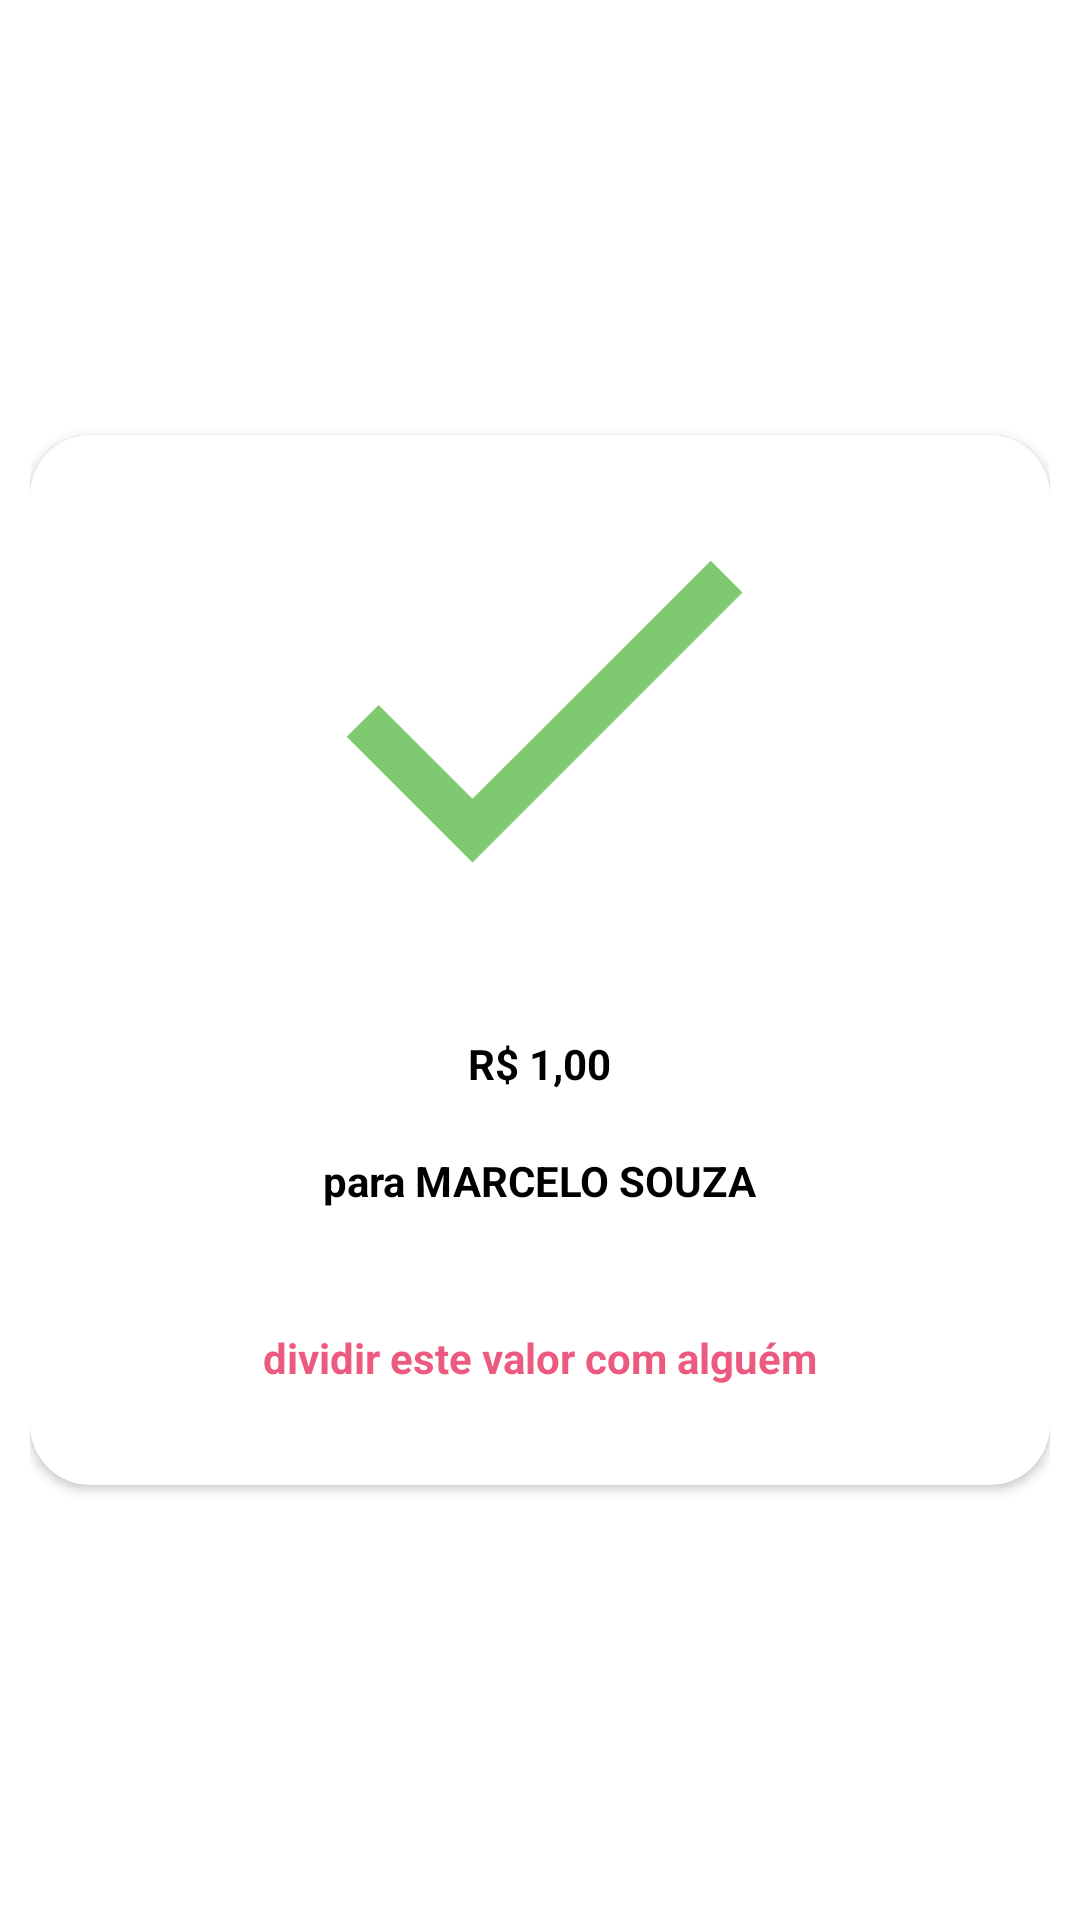

Reconstruct the res/layout file that produces this screen, plus the resources it refers to.
<!-- AndroidManifest.xml: application theme Theme.PaymentIti -->
<!-- res/layout/card_view_payment.xml -->
<?xml version="1.0" encoding="utf-8"?>
<LinearLayout xmlns:android="http://schemas.android.com/apk/res/android"
    xmlns:app="http://schemas.android.com/apk/res-auto"
    xmlns:tools="http://schemas.android.com/tools"
    android:layout_width="match_parent"
    android:layout_height="wrap_content"
    android:gravity="center"
    android:orientation="vertical"
    android:padding="@dimen/padding10">

    <androidx.cardview.widget.CardView
        android:id="@+id/card_dados"
        android:layout_width="match_parent"
        android:layout_height="@dimen/height_card_view_350"
        android:layout_gravity="center"
        app:cardBackgroundColor="@color/white"
        app:cardCornerRadius="@dimen/corner_radius_card_view_20">

        <LinearLayout
            android:id="@+id/layoutItensCardView"
            android:layout_width="match_parent"
            android:layout_height="wrap_content"
            android:orientation="vertical">

            <ImageView
                android:id="@+id/imageCheck"
                android:layout_width="wrap_content"
                android:layout_height="wrap_content"
                android:layout_gravity="center"
                android:layout_marginBottom="@dimen/margin_bottom_20"
                android:importantForAccessibility="no"
                app:srcCompat="@drawable/ic_check_180"
                tools:ignore="ImageContrastCheck" />

            <TextView
                android:id="@+id/textViewValue"
                android:layout_width="wrap_content"
                android:layout_height="wrap_content"
                android:layout_gravity="center"
                android:layout_marginBottom="@dimen/margin_bottom_20"
                android:text="@string/value"
                android:textColor="@color/black"
                android:textStyle="bold"/>

            <TextView
                android:id="@+id/textViewName"
                android:layout_width="wrap_content"
                android:layout_height="wrap_content"
                android:layout_gravity="center"
                android:layout_marginBottom="@dimen/margin_bottom_20"
                android:text="@string/name_people"
                android:textColor="@color/black"
                android:textStyle="bold"/>

            <TextView
                android:id="@+id/textViewShare"
                android:layout_width="wrap_content"
                android:layout_height="wrap_content"
                android:layout_gravity="center"
                android:layout_marginBottom="@dimen/margin_bottom_20"
                android:layout_marginTop="@dimen/margin_top_20"
                android:text="@string/text_share"
                android:textColor="@color/text_share"
                android:textStyle="bold"/>

        </LinearLayout>

    </androidx.cardview.widget.CardView>

</LinearLayout>
<!-- resources referenced by this layout -->
<resources>
  <color name="black">#FF000000</color>
  <color name="text_share">#EC5A7F</color>
  <color name="white">#FFFFFFFF</color>
  <dimen name="corner_radius_card_view_20">20dp</dimen>
  <dimen name="height_card_view_350">350dp</dimen>
  <dimen name="margin_bottom_20">20dp</dimen>
  <dimen name="margin_top_20">20dp</dimen>
  <dimen name="padding10">10dp</dimen>
  <!-- drawable ic_check_180 (drawable) -->
  <vector android:height="180dp" android:tint="#7FCA70"
      android:viewportHeight="24" android:viewportWidth="24"
      android:width="180dp" xmlns:android="http://schemas.android.com/apk/res/android">
      <path android:fillColor="@android:color/white" android:pathData="M9,16.17L4.83,12l-1.42,1.41L9,19 21,7l-1.41,-1.41z"/>
  </vector>
  <string name="name_people">para <b>MARCELO SOUZA</b></string>
  <string name="text_share">dividir este valor com alguém</string>
  <string name="value">R$ 1,00</string>
  <style name="Theme.PaymentIti" parent="Theme.MaterialComponents.DayNight.DarkActionBar">
          
          <item name="colorPrimary">@color/purple_500</item>
          <item name="colorPrimaryVariant">@color/purple_700</item>
          <item name="colorOnPrimary">@color/white</item>
          
          <item name="colorSecondary">@color/teal_200</item>
          <item name="colorSecondaryVariant">@color/teal_700</item>
          <item name="colorOnSecondary">@color/black</item>
          
          <item name="android:statusBarColor" tools:targetApi="l">?attr/colorPrimaryVariant</item>
          
      </style>
  <color name="purple_500">#FF6200EE</color>
  <color name="purple_700">#FF3700B3</color>
  <color name="teal_200">#FF03DAC5</color>
  <color name="teal_700">#FF018786</color>
</resources>
